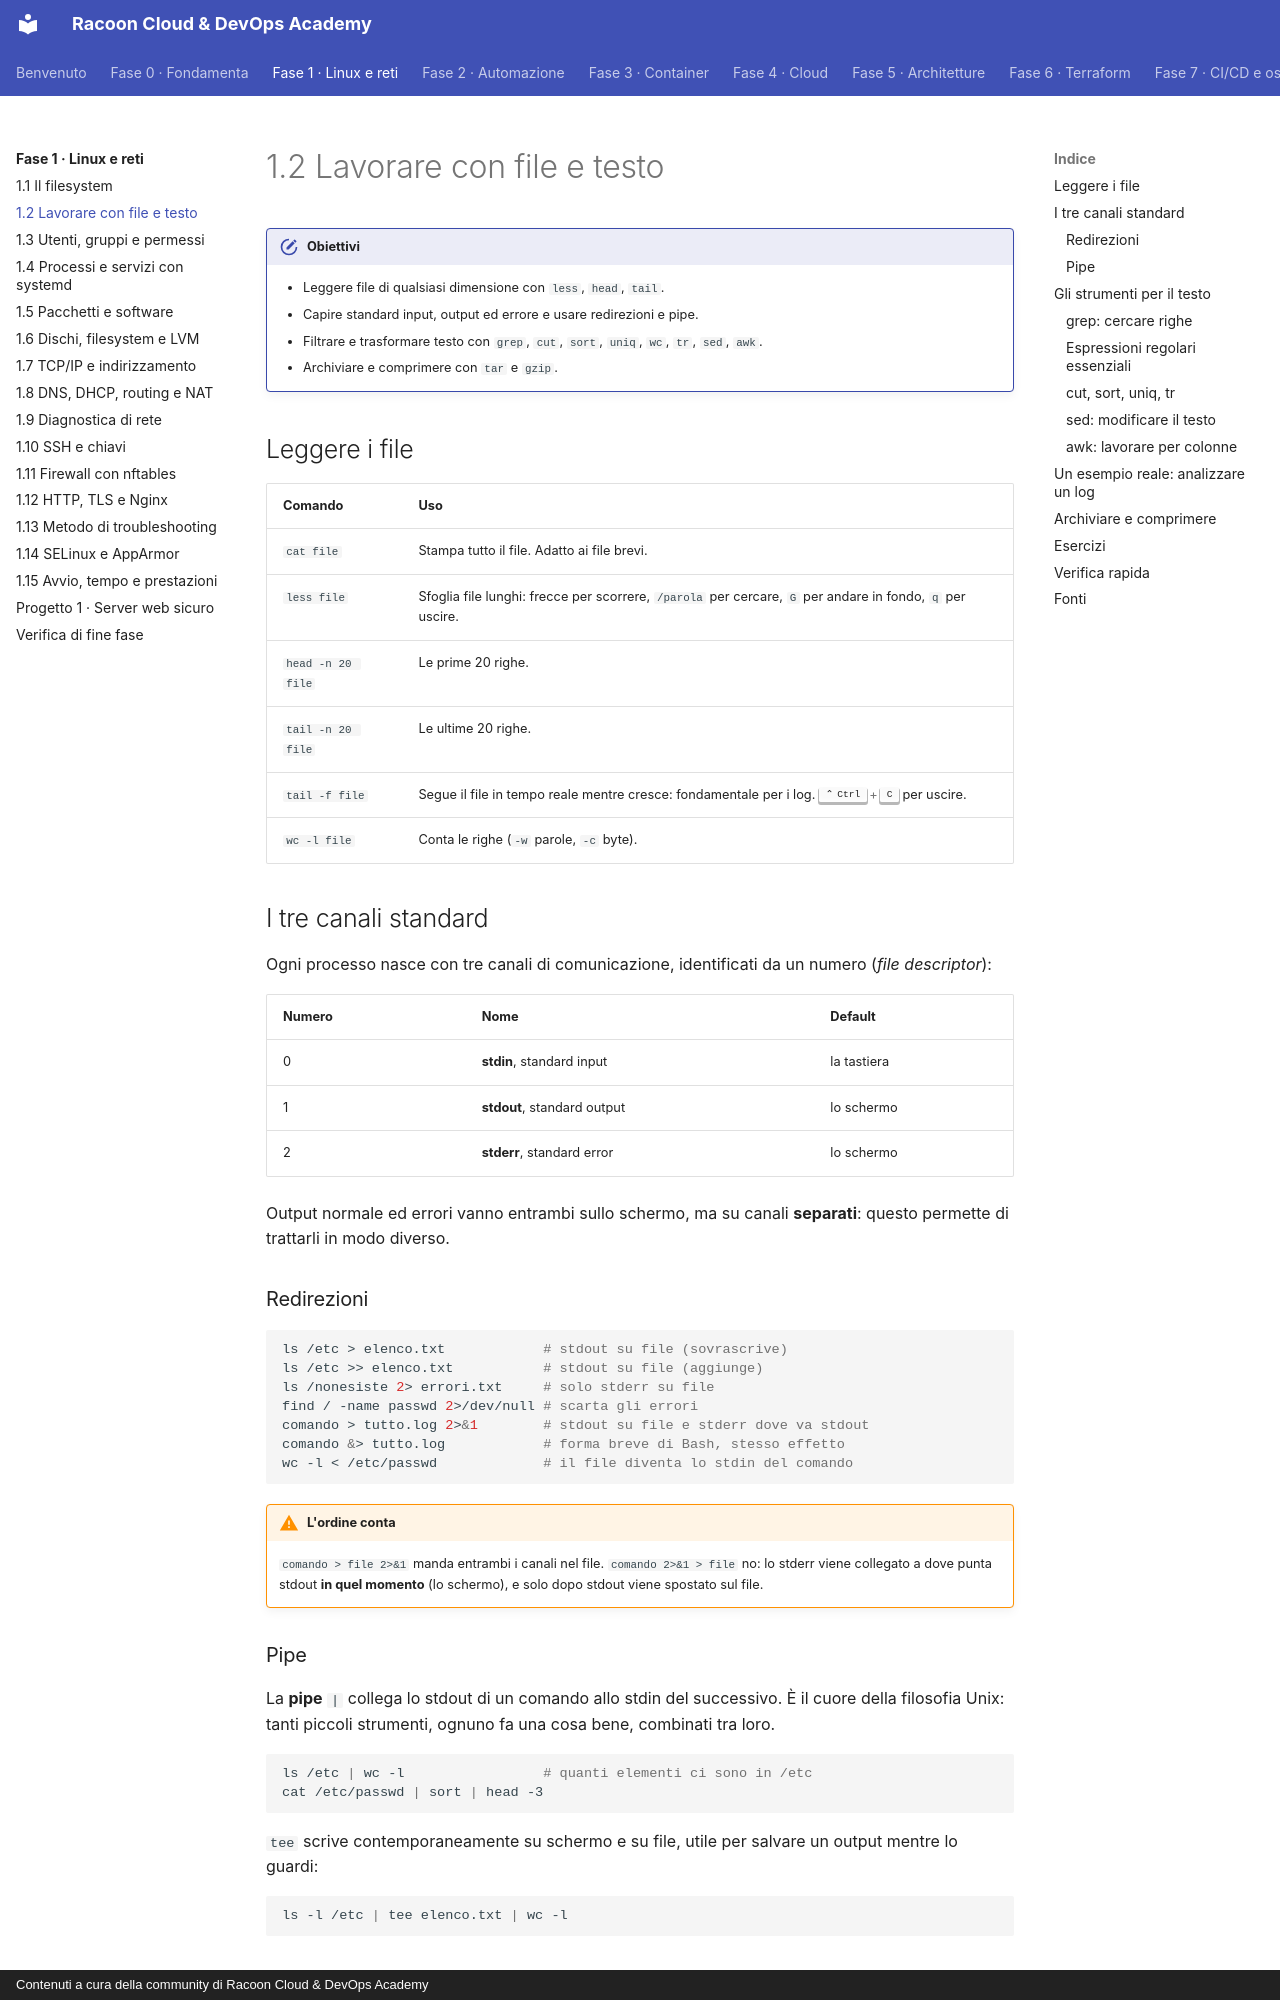

repository: imredracoon/racoon-cloud-devops-academy · page: fase-1/02-file-testo/index.html · generator: mkdocs · copyright: Contenuti a cura della community di Racoon Cloud & DevOps Academy

# 1.2 Lavorare con file e testo

!!! obiettivi "Obiettivi"
    - Leggere file di qualsiasi dimensione con `less`, `head`, `tail`.
    - Capire standard input, output ed errore e usare redirezioni e pipe.
    - Filtrare e trasformare testo con `grep`, `cut`, `sort`, `uniq`, `wc`, `tr`, `sed`, `awk`.
    - Archiviare e comprimere con `tar` e `gzip`.

## Leggere i file

| Comando | Uso |
|---|---|
| `cat file` | Stampa tutto il file. Adatto ai file brevi. |
| `less file` | Sfoglia file lunghi: frecce per scorrere, `/parola` per cercare, `G` per andare in fondo, `q` per uscire. |
| `head -n 20 file` | Le prime 20 righe. |
| `tail -n 20 file` | Le ultime 20 righe. |
| `tail -f file` | Segue il file in tempo reale mentre cresce: fondamentale per i log. ++ctrl+c++ per uscire. |
| `wc -l file` | Conta le righe (`-w` parole, `-c` byte). |

## I tre canali standard

Ogni processo nasce con tre canali di comunicazione, identificati da un numero (*file descriptor*):

| Numero | Nome | Default |
|---|---|---|
| 0 | **stdin**, standard input | la tastiera |
| 1 | **stdout**, standard output | lo schermo |
| 2 | **stderr**, standard error | lo schermo |

Output normale ed errori vanno entrambi sullo schermo, ma su canali **separati**: questo permette di trattarli in
modo diverso.

### Redirezioni

```bash
ls /etc > elenco.txt            # stdout su file (sovrascrive)
ls /etc >> elenco.txt           # stdout su file (aggiunge)
ls /nonesiste 2> errori.txt     # solo stderr su file
find / -name passwd 2>/dev/null # scarta gli errori
comando > tutto.log 2>&1        # stdout su file e stderr dove va stdout
comando &> tutto.log            # forma breve di Bash, stesso effetto
wc -l < /etc/passwd             # il file diventa lo stdin del comando
```

!!! warning "L'ordine conta"
    `comando > file 2>&1` manda entrambi i canali nel file. `comando 2>&1 > file` no: lo stderr viene collegato
    a dove punta stdout **in quel momento** (lo schermo), e solo dopo stdout viene spostato sul file.

### Pipe

La **pipe** `|` collega lo stdout di un comando allo stdin del successivo. È il cuore della filosofia Unix: tanti
piccoli strumenti, ognuno fa una cosa bene, combinati tra loro.

```bash
ls /etc | wc -l                 # quanti elementi ci sono in /etc
cat /etc/passwd | sort | head -3
```

`tee` scrive contemporaneamente su schermo e su file, utile per salvare un output mentre lo guardi:

```bash
ls -l /etc | tee elenco.txt | wc -l
```

## Gli strumenti per il testo

Useremo come esempio il file `/etc/passwd`, che elenca gli utenti del sistema. Ogni riga ha sette campi separati
da `:`:

```text
ubuntu:x:1000:1000:Ubuntu:/home/ubuntu:/bin/bash
│      │ │    │    │      │            └ shell
│      │ │    │    │      └ directory home
│      │ │    │    └ descrizione
│      │ │    └ ID del gruppo principale (GID)
│      │ └ ID dell'utente (UID)
│      └ la password non è qui (x): è in /etc/shadow
└ nome utente
```

### grep: cercare righe

```bash
grep bash /etc/passwd           # righe che contengono "bash"
grep -i ERROR app.log           # senza distinguere maiuscole/minuscole
grep -v nologin /etc/passwd     # righe che NON contengono "nologin"
grep -n root /etc/passwd        # con il numero di riga
grep -c bash /etc/passwd        # conta le righe trovate
grep -r "Listen" /etc/ 2>/dev/null   # cerca in tutti i file di una directory
grep -E "^(root|ubuntu):" /etc/passwd  # espressione regolare estesa
```
